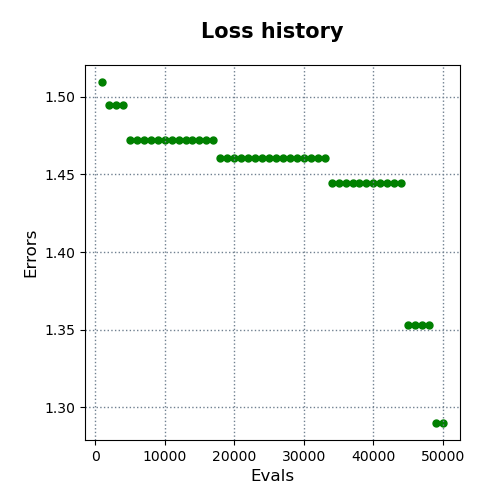

Values plotted in this chart, from the file beside it:
evals, errors
1000, 1.509
2000, 1.495
3000, 1.495
4000, 1.495
5000, 1.472
6000, 1.472
7000, 1.472
8000, 1.472
9000, 1.472
10000, 1.472
11000, 1.472
12000, 1.472
13000, 1.472
14000, 1.472
15000, 1.472
16000, 1.472
17000, 1.472
18000, 1.46
19000, 1.46
20000, 1.46
21000, 1.46
22000, 1.46
23000, 1.46
24000, 1.46
25000, 1.46
26000, 1.46
27000, 1.46
28000, 1.46
29000, 1.46
30000, 1.46
31000, 1.46
32000, 1.46
33000, 1.46
34000, 1.444
35000, 1.444
36000, 1.444
37000, 1.444
38000, 1.444
39000, 1.444
40000, 1.444
41000, 1.444
42000, 1.444
43000, 1.444
44000, 1.444
45000, 1.353
46000, 1.353
47000, 1.353
48000, 1.353
49000, 1.29
50000, 1.29
